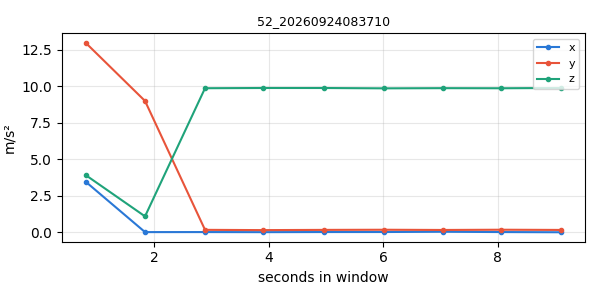

Values plotted in this chart, from the file beside it:
timestamp, x, y, z
1790203021, 3.453, 12.97, 3.908
1790203022, 0.0005982, 8.989, 1.079
1790203023, 0.002991, 0.1549, 9.861
1790203024, -0.002393, 0.137, 9.877
1790203025, 0.004786, 0.1519, 9.876
1790203026, 0.00658, 0.1615, 9.853
1790203028, 0.02453, 0.1466, 9.866
1790203029, 0.003589, 0.1633, 9.859
1790203030, -0.009571, 0.149, 9.878
